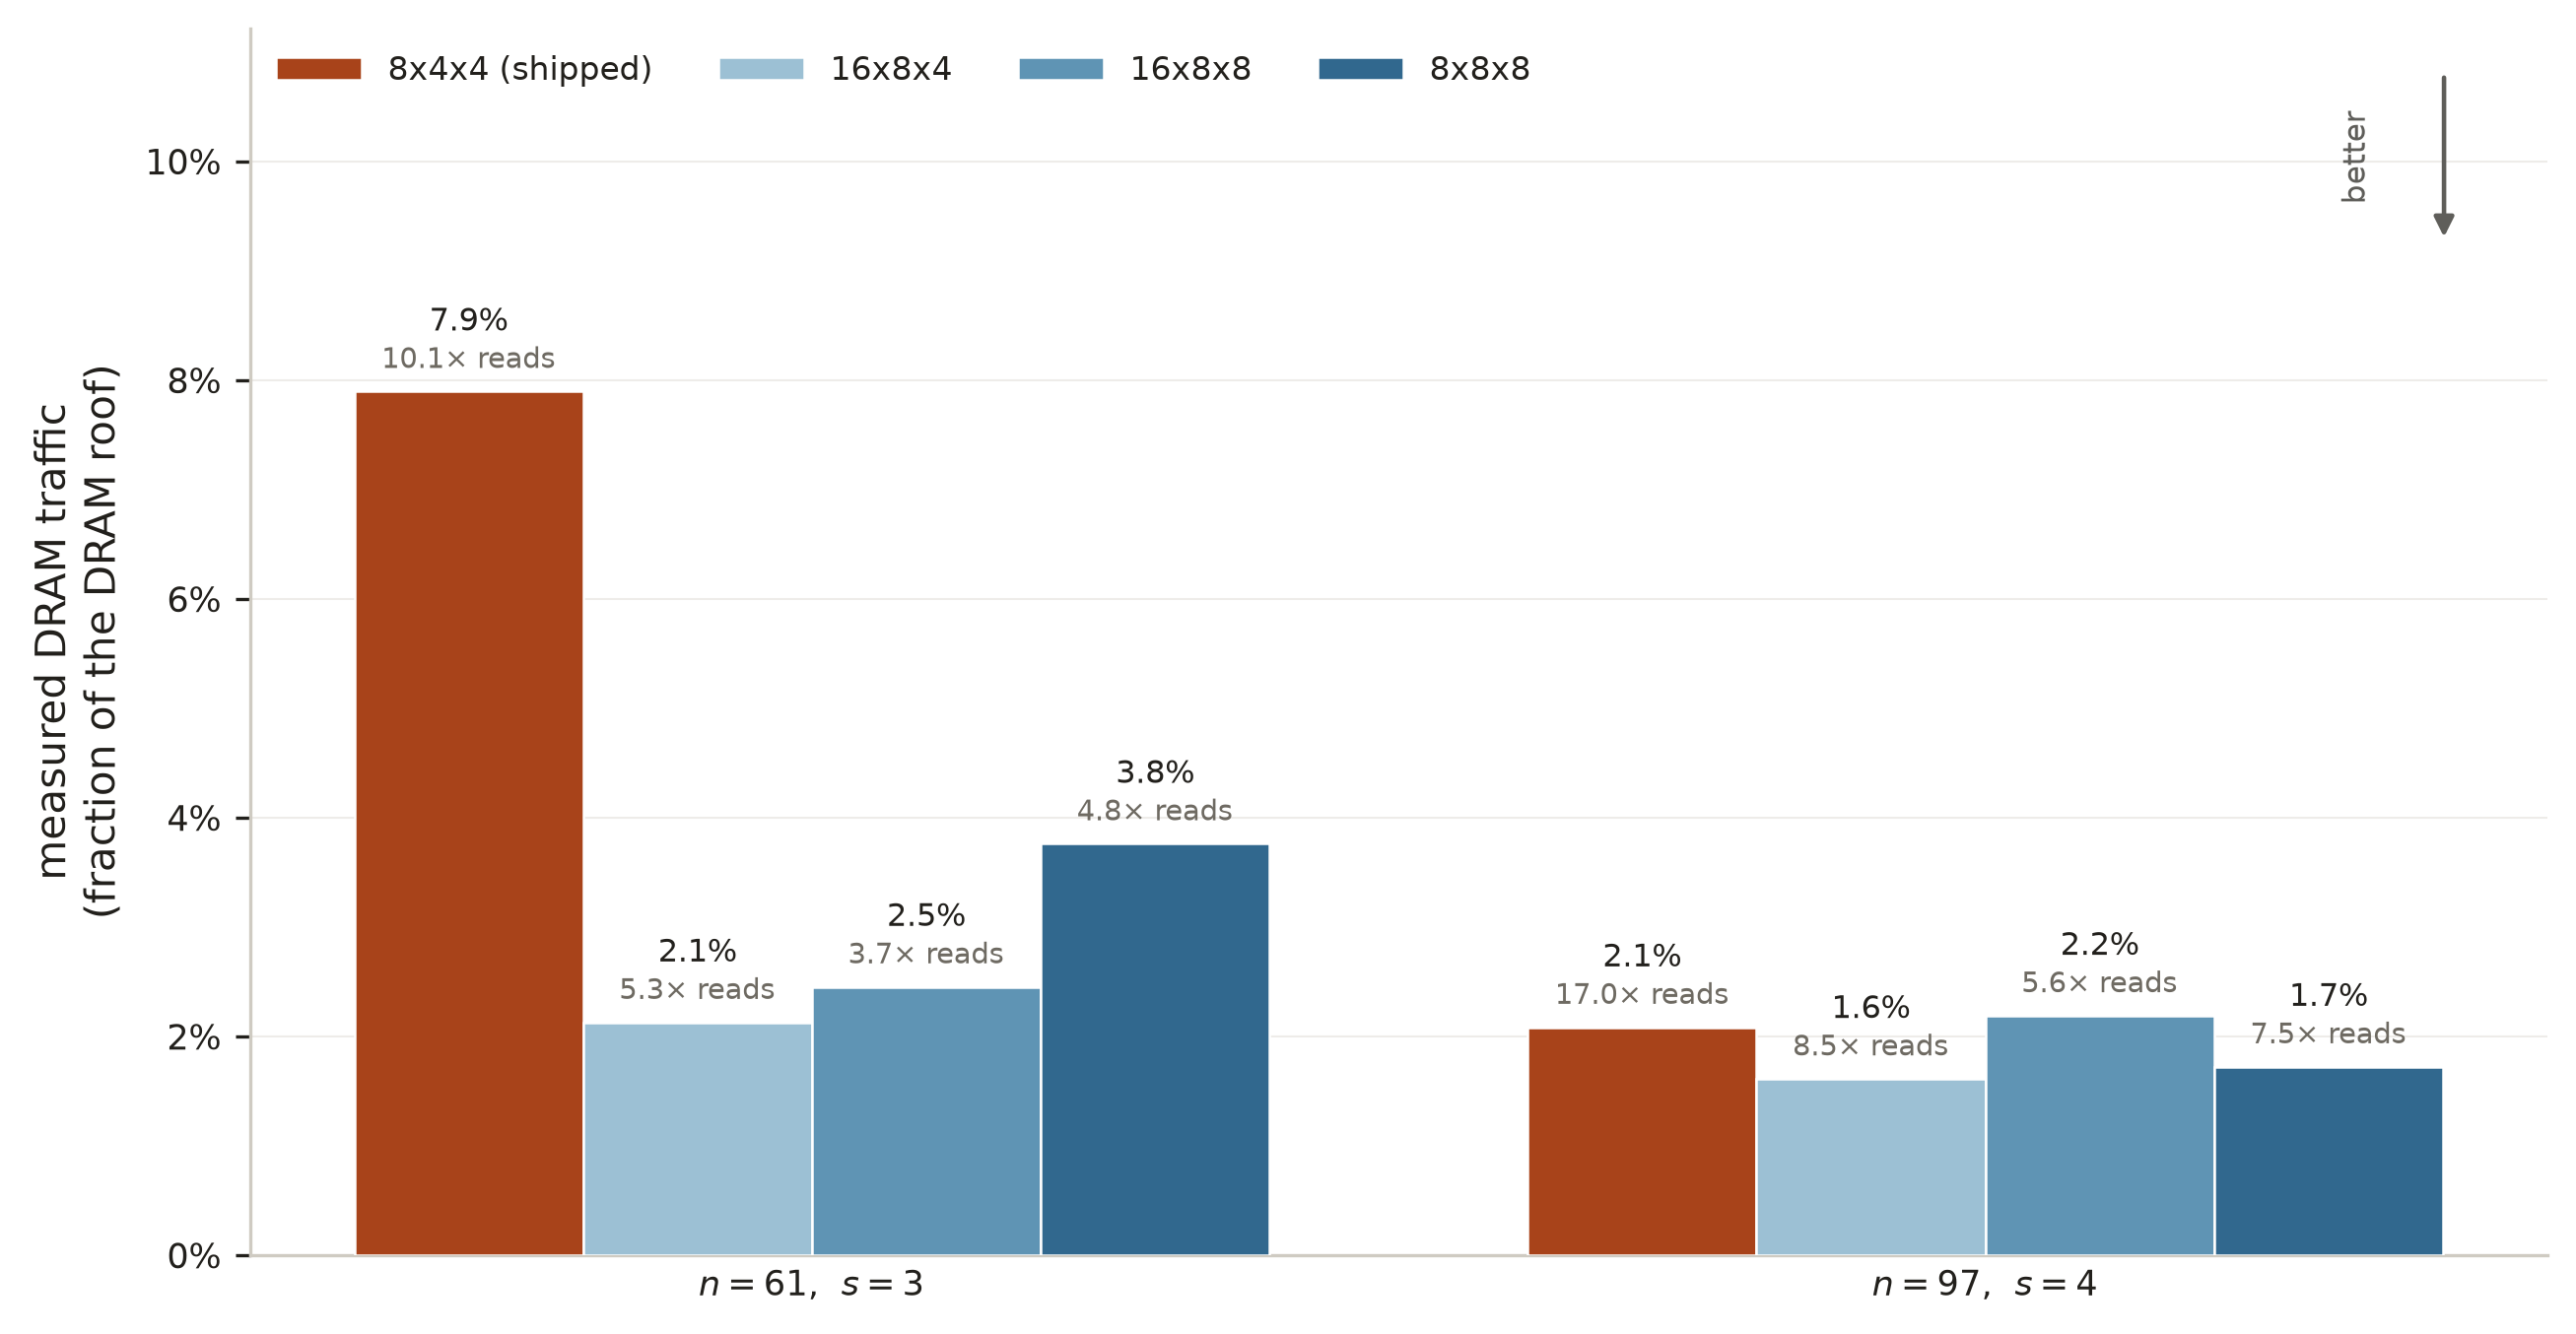

Reproduce this figure in Python.
"""What changing the matrix-powers tile geometry does to DRAM traffic.

The tiling result on its own. Four geometries at each of the two points where a
better tile was expected to show: the 8x4x4 the solver ships, and the three
alternatives probed against it. The bar is measured DRAM traffic as a fraction of
the DRAM roof; the figure under it is effective read redundancy, which is how many
times the kernel reads each input value.

The two are worth reading together, and that is the whole finding. A geometry can
cut traffic while raising redundancy, or raise traffic while cutting it, because
the tile trades reuse inside shared memory against the ghost shell it has to load
to get that reuse. Neither number alone says whether a tile is better.

Source: data/ca-integrator-mpk-vertical, produced by
scripts/regime/ca_mpk_vertical.sh.

  uv run scripts/plots/ca_tiling_impact.py
"""
# /// script
# dependencies = ["matplotlib", "numpy"]
# ///
from __future__ import annotations

import csv

import matplotlib.pyplot as plt
import matplotlib.ticker as ticker
import numpy as np

from figstyle import mark_better
import ca_figstyle as ca
import ca_figlib as lib

FIGURE = lib.Figure("tiling_impact")

# The tile the solver actually ships; everything else is an alternative probed
# against it.
PRODUCTION_TILE = "8x4x4"


def draw() -> str | None:
    path = lib.VERTICAL / "mpk_vertical.csv"
    if not path.exists():
        return FIGURE.blocked(
            "the vertical CSV is absent; run scripts/regime/ca_mpk_vertical.sh "
            "on an idle Synge V100")
    with path.open() as handle:
        all_records = list(csv.DictReader(handle))
    required = {"tile", "option", "n", "s", "effective_read_redundancy",
                "record_class", "measurement_status", "dram_source",
                "contended", "seconds_median", "dram_bytes", "dram_roof_gbs"}
    if not all_records or not required <= set(all_records[0]):
        return FIGURE.blocked(
            "the vertical CSV predates the measured record schema; rerun "
            "scripts/regime/ca_mpk_vertical.sh")

    # Idle ncu measurements only. A contended or modeled row would be drawn the
    # same height as a measured one and mean something else entirely.
    records = [
        r for r in all_records
        if r["record_class"] == "measurement"
        and r["measurement_status"] == "measured"
        and r["dram_source"] == "ncu"
        and r["contended"] == "0"
    ]
    if not records:
        return FIGURE.blocked("no accepted idle NCU measurement in the CSV")

    roofs = {float(r["dram_roof_gbs"]) for r in records}
    if len(roofs) != 1:
        return FIGURE.blocked(
            "accepted rows mix machine roof constants; split the artifact by "
            "queried device")
    roof = next(iter(roofs))

    def fraction(record: dict) -> float:
        return (float(record["dram_bytes"])
                / float(record["seconds_median"]) * 1e-9 / roof)

    probes = sorted({(int(r["n"]), int(r["s"])) for r in records
                     if r["tile"] != PRODUCTION_TILE})
    alternatives = sorted({r["tile"] for r in records} - {PRODUCTION_TILE})
    tiles = [PRODUCTION_TILE] + alternatives
    if not probes or not alternatives:
        return FIGURE.blocked("the CSV holds no alternative-geometry probe")

    # Every geometry must be present at every probe: a missing bar in a paired
    # comparison reads as a geometry that was tried and did nothing.
    missing = [(tile, probe) for tile in tiles for probe in probes
               if not [r for r in records if r["tile"] == tile
                       and (int(r["n"]), int(r["s"])) == probe]]
    if missing:
        return FIGURE.blocked(
            f"{len(missing)} geometry/probe combination(s) are absent")

    fig, ax = plt.subplots(figsize=(8.6, 4.4), constrained_layout=True)
    positions = np.arange(len(probes), dtype=float)
    bar = 0.78 / len(tiles)
    summary: list[tuple] = []

    for index, tile in enumerate(tiles):
        offset = (index - (len(tiles) - 1) / 2.0) * bar
        heights, redundancies = [], []
        for probe in probes:
            matching = [r for r in records if r["tile"] == tile
                        and (int(r["n"]), int(r["s"])) == probe]
            # The mean over the two options, which agree to a few percent of
            # roof, so the mean stands for both without hiding a spread.
            heights.append(sum(fraction(r) for r in matching) / len(matching))
            redundancies.append(
                sum(float(r["effective_read_redundancy"]) for r in matching)
                / len(matching))
        # The shipped tile is the control and takes the measurement hue; the
        # alternatives take the sequential ramp, which orders them without
        # implying one of them is the answer.
        color = (ca.CATEGORICAL[2] if tile == PRODUCTION_TILE
                 else ca.SEQUENTIAL[index])
        ax.bar(positions + offset, heights, bar, color=color,
               edgecolor="white", lw=0.6, zorder=3,
               label=tile + (" (shipped)" if tile == PRODUCTION_TILE else ""))
        for x, height, redundancy in zip(positions + offset, heights,
                                         redundancies):
            lib.label_value(ax, x, height, f"{height:.1%}", dy=13.0, size=7.6,
                            color=ca.C_INK)
            lib.label_value(ax, x, height, f"{redundancy:.1f}$\\times$ reads",
                            dy=4.0, size=6.9, color=ca.C_MUTED)
        summary.append((tile, heights, redundancies))

    ax.set_xticks(positions)
    ax.set_xticklabels([f"$n = {n}$,  $s = {s}$" for n, s in probes],
                       fontsize=9.5)
    ax.set_ylabel("measured DRAM traffic\n(fraction of the DRAM roof)")
    ax.set_ylim(0.0, 1.42 * max(max(h) for _, h, _ in summary))
    ax.yaxis.set_major_formatter(
        ticker.FuncFormatter(lambda value, _: f"{value:.0%}"))
    lib.style_axes(ax, grid_axis="y")
    ax.tick_params(axis="x", length=0)
    # Less traffic for the same work is the win; the redundancy figure beneath
    # each bar is what says whether it was bought honestly.
    mark_better(ax, "down", loc="upper right")
    lib.legend(ax, loc="upper left", ncol=len(tiles))

    rows = [
        {"tile": tile, "n": n, "s": s,
         "dram_fraction_of_roof": height, "effective_read_redundancy": red}
        for tile, heights, reds in summary
        for (n, s), height, red in zip(probes, heights, reds)
    ]
    FIGURE.write(fig, rows)

    for (n, s) in probes:
        at = [(tile, h[probes.index((n, s))], r[probes.index((n, s))])
              for tile, h, r in summary]
        best = min(at, key=lambda entry: entry[1])
        shipped = next(e for e in at if e[0] == PRODUCTION_TILE)
        print(f"  n = {n}, s = {s}: shipped {shipped[0]} at {shipped[1]:.1%} "
              f"of roof ({shipped[2]:.1f}x reads);")
        print(f"    lightest traffic is {best[0]} at {best[1]:.1%} "
              f"({best[2]:.1f}x reads), a {shipped[1] / best[1]:.2f}x cut")
    print("  no geometry approaches the roof at either point, so the kernel is")
    print("  latency-bound and the tile choice moves traffic without moving that.")
    return None


if __name__ == "__main__":
    raise SystemExit(lib.run(FIGURE, draw))
